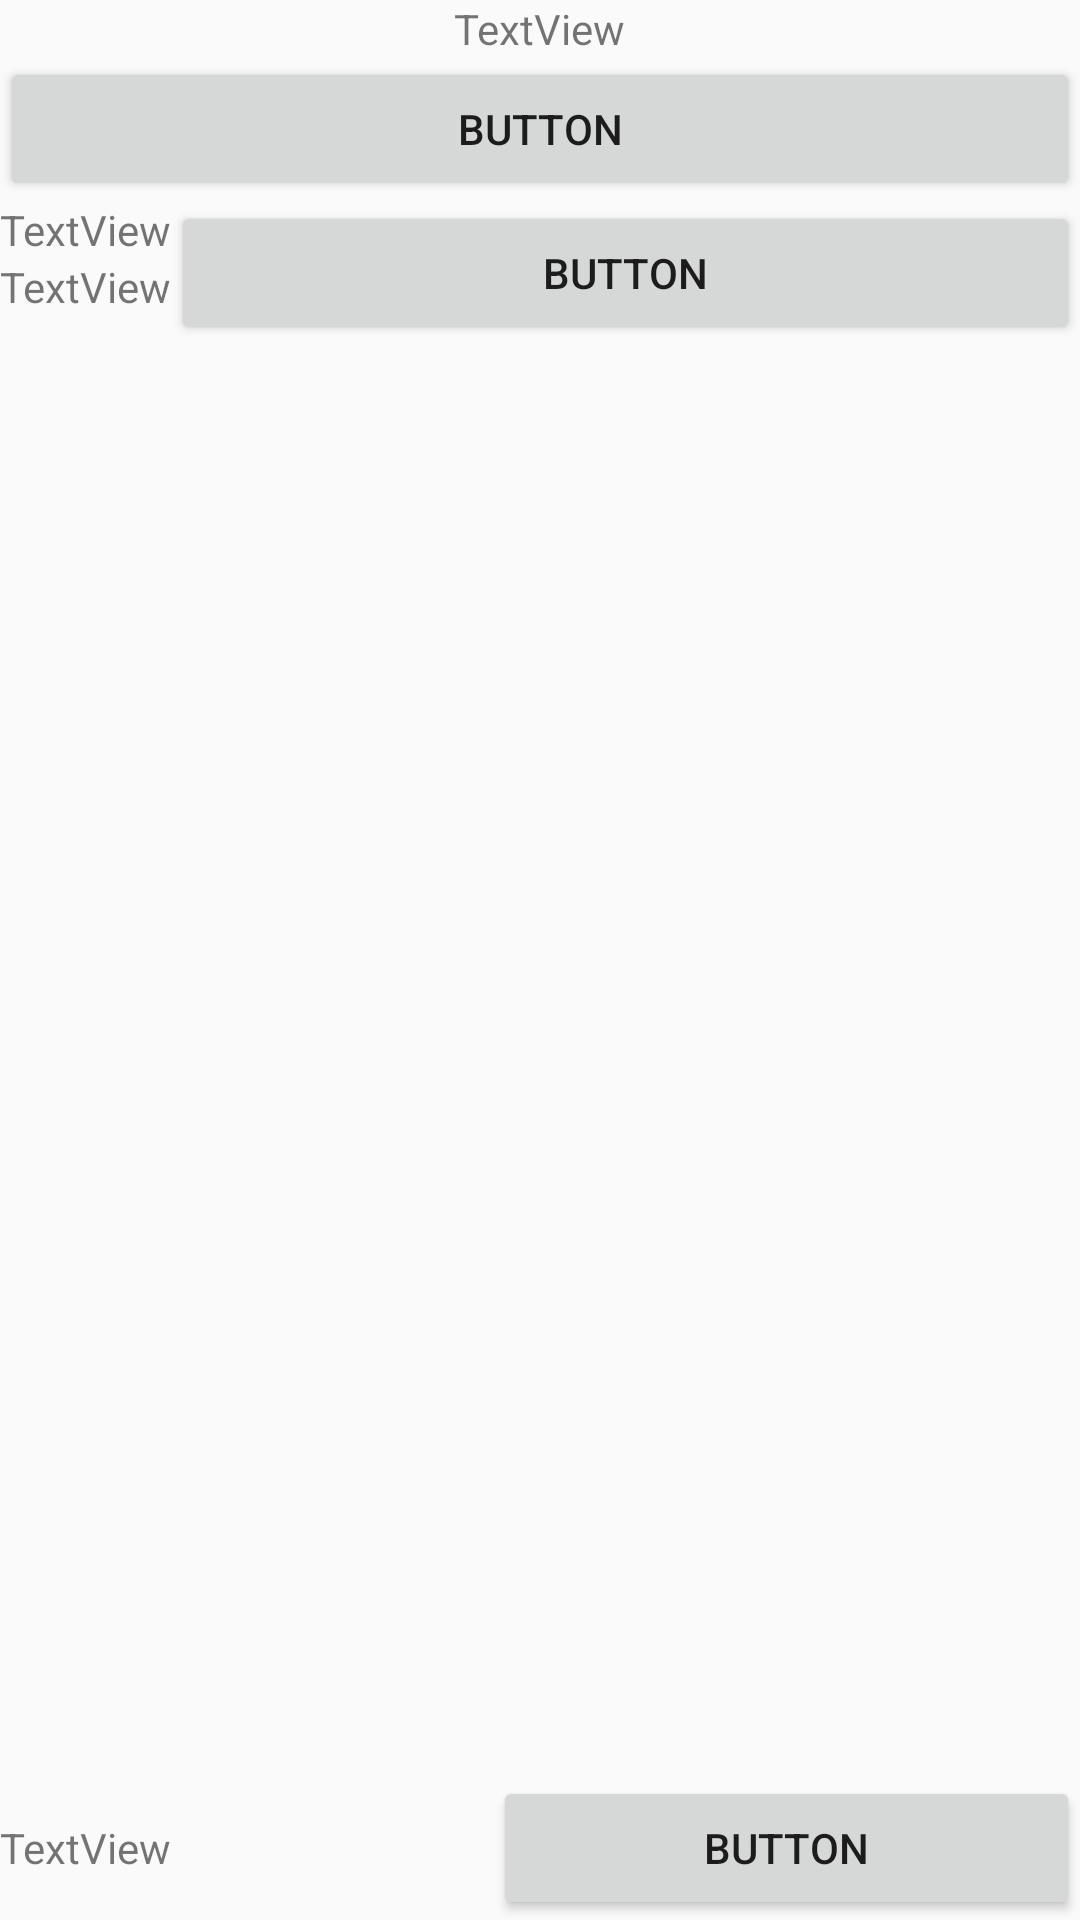

Produce the Android XML layout that renders to this screen, including the resource entries it uses.
<!-- AndroidManifest.xml: application theme AppTheme -->
<!-- res/layout/ejercicio3.xml -->
<?xml version="1.0" encoding="utf-8"?>
<LinearLayout xmlns:android="http://schemas.android.com/apk/res/android"
    android:layout_width="match_parent"
    android:layout_height="match_parent"
    android:orientation="vertical">

    <TextView
        android:id="@+id/textView"
        android:layout_width="wrap_content"
        android:layout_height="wrap_content"
        android:layout_gravity="center_horizontal"
        android:text="TextView"
        android:textAlignment="center" />

    <Button
        android:id="@+id/button"
        android:layout_width="match_parent"
        android:layout_height="wrap_content"
        android:text="Button" />

    <LinearLayout
        android:layout_width="match_parent"
        android:layout_height="wrap_content"
        android:orientation="horizontal">

        <LinearLayout
            android:layout_width="wrap_content"
            android:layout_height="wrap_content"
            android:orientation="vertical">

            <TextView
                android:id="@+id/textView7"
                android:layout_width="wrap_content"
                android:layout_height="wrap_content"
                android:text="TextView" />

            <TextView
                android:id="@+id/textView6"
                android:layout_width="wrap_content"
                android:layout_height="wrap_content"
                android:text="TextView" />

        </LinearLayout>

        <Button
            android:id="@+id/button2"
            android:layout_width="match_parent"
            android:layout_height="wrap_content"
            android:layout_weight="1"
            android:text="Button" />

    </LinearLayout>

    <RelativeLayout
        android:layout_width="match_parent"
        android:layout_height="match_parent">

        <LinearLayout
            android:layout_width="match_parent"
            android:layout_height="wrap_content"
            android:layout_alignParentBottom="true"
            android:orientation="horizontal">

            <TextView
                android:id="@+id/textView8"
                android:layout_width="wrap_content"
                android:layout_height="wrap_content"
                android:layout_alignParentBottom="true"
                android:layout_weight="1"
                android:text="TextView" />

            <Button
                android:id="@+id/button3"
                android:layout_width="wrap_content"
                android:layout_height="wrap_content"
                android:layout_alignParentBottom="true"
                android:layout_alignParentRight="true"
                android:layout_weight="1"
                android:text="Button" />
        </LinearLayout>

    </RelativeLayout>
</LinearLayout>
<!-- resources referenced by this layout -->
<resources>
  <style name="AppTheme" parent="Theme.AppCompat.Light.DarkActionBar">
          
          <item name="colorPrimary">@color/colorPrimary</item>
          <item name="colorPrimaryDark">@color/colorPrimaryDark</item>
          <item name="colorAccent">@color/colorAccent</item>
      </style>
  <color name="colorPrimary">#3F51B5</color>
  <color name="colorPrimaryDark">#303F9F</color>
  <color name="colorAccent">#FF4081</color>
</resources>
